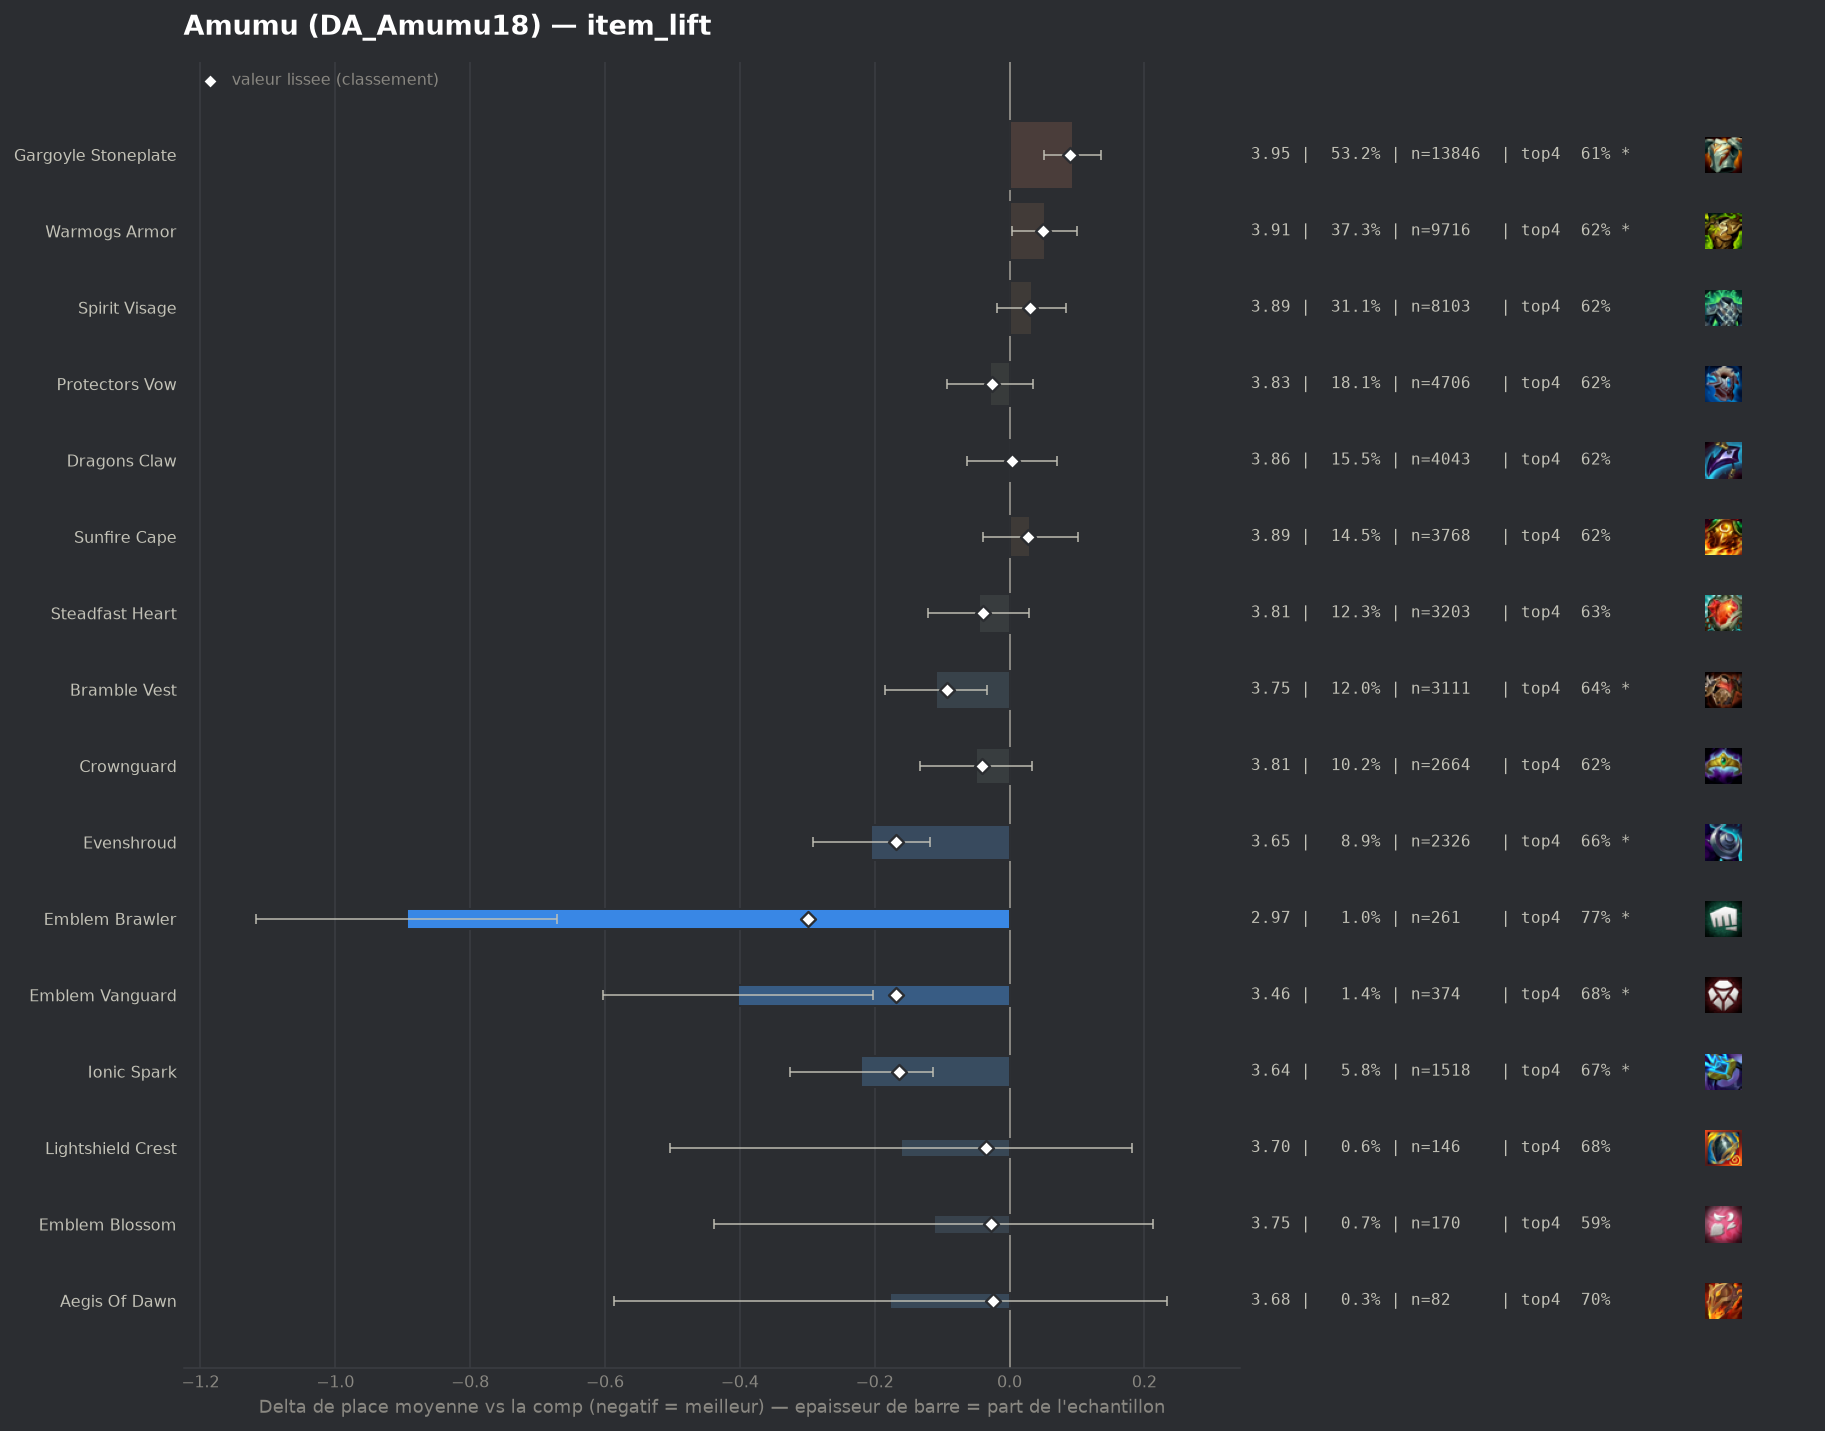

Data behind this chart, as committed beside it:
group, label, n, share, avg_place, shrunk_avg, score, d_avg, d_avg_pess, impact, d_top4, win, top2, top4, sd, z, p, significant
pepite, Emblem Brawler, 261, 0.01003, 2.966, 3.561, -0.299, -0.894, -0.671, 0.003, 0.1513, 0.295, 0.4828, 0.7739, 1.829, -7.85, 0.0, True
populaire, Evenshroud, 2326, 0.0894, 3.654, 3.692, -0.168, -0.205, -0.118, 0.015, 0.0347, 0.1883, 0.3551, 0.6574, 2.05, -4.62, 0.0, True
pepite, Emblem Vanguard, 374, 0.01437, 3.457, 3.691, -0.168, -0.402, -0.202, 0.0024, 0.0618, 0.1925, 0.3957, 0.6845, 1.964, -3.93, 8e-05, True
pepite, Ionic Spark, 1518, 0.05834, 3.64, 3.696, -0.164, -0.22, -0.114, 0.0096, 0.0446, 0.1858, 0.3564, 0.6673, 2.04, -4.08, 5e-05, True
populaire, Bramble Vest, 3111, 0.1196, 3.751, 3.766, -0.093, -0.109, -0.034, 0.0112, 0.0221, 0.1543, 0.3369, 0.6448, 2.022, -2.84, 0.00458, True
populaire, Crownguard, 2664, 0.1024, 3.81, 3.818, -0.041, -0.049, 0.0, 0.0042, 0.0004, 0.1719, 0.3345, 0.6231, 2.1, -1.16, 0.2458, False
populaire, Steadfast Heart, 3203, 0.1231, 3.814, 3.82, -0.04, -0.046, 0.0, 0.0049, 0.0064, 0.1605, 0.3206, 0.6291, 2.054, -1.19, 0.2325, False
pepite, Lightshield Crest, 146, 0.005611, 3.699, 3.824, -0.035, -0.161, 0.0, 0.0002, 0.0554, 0.2123, 0.3356, 0.6781, 2.101, -0.92, 0.3561, False
pepite, Emblem Blossom, 170, 0.006534, 3.747, 3.832, -0.028, -0.112, 0.0, 0.0002, -0.0286, 0.2294, 0.3529, 0.5941, 2.156, -0.68, 0.4975, False
populaire, Protectors Vow, 4706, 0.1809, 3.831, 3.834, -0.026, -0.029, 0.0, 0.0047, -0.0041, 0.1672, 0.3192, 0.6186, 2.072, -0.88, 0.3782, False
pepite, Aegis Of Dawn, 82, 0.003152, 3.683, 3.836, -0.024, -0.177, 0.0, 0.0001, 0.0724, 0.1707, 0.2805, 0.6951, 1.893, -0.84, 0.399, False
, Emblem Defender, 307, 0.0118, 3.857, 3.858, -0.001, -0.003, 0.0, 0.0, -0.0201, 0.1498, 0.3094, 0.6026, 2.032, -0.02, 0.9803, False
populaire, Dragons Claw, 4043, 0.1554, 3.863, 3.863, 0.003, 0.004, 0.0, -0.0005, 0.0016, 0.1479, 0.2988, 0.6243, 2.023, 0.11, 0.9093, False
, Adaptive Helm, 1923, 0.07391, 3.879, 3.875, 0.016, 0.02, 0.0, -0.0012, -0.0013, 0.1518, 0.3125, 0.6214, 2.064, 0.41, 0.6848, False
, Void Gauntlet, 53, 0.002037, 4.075, 3.88, 0.02, 0.216, 0.0, -0.0, -0.0755, 0.1509, 0.283, 0.5472, 2.073, 0.76, 0.4487, False
populaire, Sunfire Cape, 3768, 0.1448, 3.89, 3.887, 0.027, 0.031, 0.0, -0.0039, -0.0075, 0.1492, 0.3137, 0.6152, 2.063, 0.86, 0.3912, False
, The Indomitable, 177, 0.006803, 3.966, 3.887, 0.027, 0.107, 0.0, -0.0002, -0.0295, 0.1469, 0.2994, 0.5932, 2.072, 0.68, 0.4953, False
populaire, Spirit Visage, 8103, 0.3114, 3.892, 3.89, 0.031, 0.033, 0.0, -0.0096, -0.006, 0.1517, 0.3032, 0.6167, 2.055, 1.25, 0.2116, False
, Moguls Mail, 327, 0.01257, 3.985, 3.908, 0.048, 0.125, 0.0, -0.0006, -0.0111, 0.1407, 0.2844, 0.6116, 2.059, 1.09, 0.2748, False
populaire, Warmogs Armor, 9716, 0.3734, 3.911, 3.909, 0.049, 0.052, 0.004, -0.0184, -0.0062, 0.1506, 0.3031, 0.6165, 2.073, 2.1, 0.03535, True
, Emblem Elderwood, 103, 0.003959, 4.155, 3.908, 0.049, 0.296, 0.0, -0.0002, -0.079, 0.1456, 0.3204, 0.5437, 2.189, 1.37, 0.171, False
populaire, Gargoyle Stoneplate, 13846, 0.5322, 3.953, 3.95, 0.09, 0.094, 0.051, -0.0481, -0.0172, 0.1452, 0.2948, 0.6054, 2.068, 4.31, 2e-05, True
, Aegis Of Dusk, 66, 0.002537, 4.697, 3.954, 0.094, 0.837, 0.367, -0.0002, -0.1378, 0.0303, 0.1212, 0.4848, 1.946, 3.49, 0.00048, True
, Steraks Gage, 261, 0.01003, 4.153, 3.958, 0.098, 0.294, 0.027, -0.001, -0.0633, 0.1379, 0.2912, 0.5594, 2.19, 2.16, 0.03101, True
, Component Negatron Cloak, 124, 0.004766, 4.54, 3.991, 0.131, 0.681, 0.279, -0.0006, -0.1469, 0.1129, 0.2661, 0.4758, 2.28, 3.32, 0.00091, True
, Component Chain Vest, 210, 0.008071, 4.357, 4.003, 0.143, 0.498, 0.198, -0.0012, -0.056, 0.119, 0.2333, 0.5667, 2.204, 3.26, 0.00111, True
, Component Giants Belt, 300, 0.01153, 4.533, 4.106, 0.246, 0.674, 0.427, -0.0028, -0.116, 0.1, 0.2133, 0.5067, 2.168, 5.35, 0.0, True
